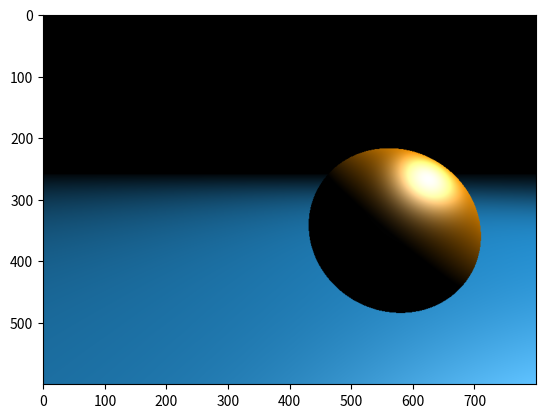

Recreate this plot in Python.
#!/usr/bin/env python3
# -*- coding: utf-8 -*-
import numpy as np
import matplotlib.pyplot as plt

f = open("log.log", "w")


def create_Ray(O, D):
    # Cette fonction cree une ray
    ray={
        "origine":O,
        "direction":D
        }
    return ray

def create_sphere(P, r, ambient, diffuse, specular, reflection, i):
    # TODO: Description de a fonction
    sphere={"type":"sphere",
            "position":np.array(P),
            "radius":r,
            "ambient":np.array(ambient), # Coleur de base
            "diffuse":np.array(diffuse), # Couleur utilise avec une lumiere diffuse
            # TODO: Add description for speculaire
            "specular":np.array(specular), # Couleur speculaire
            "index":i,
            "reflection":reflection
            }
    return sphere
    
def create_plane(P, n, ambient, diffuse, specular, reflection, i):
    # TODO: Description de a fonction
    plane={"type":"plan","position":P,
           "normale":n,
           "ambient":np.array(ambient), # Coleur de base
           "diffuse":np.array(diffuse), # Couleur utilise avec une lumiere diffuse
           # TODO: Add description for speculaire
           "specular":np.array(specular), # Couleur speculaire
           "index":i,
           "reflection":reflection}
    return plane

def normalize(x):
    return x / np.linalg.norm(x)

def rayAt(ray,t):
    D=ray["direction"]
    O=ray["origine"]
    return O+t*D

def get_Normal(obj, M):
    if obj["type"] == "sphere":
        vect_normal = M - obj['position']
        return normalize(vect_normal)
    if obj["type"]=="plan":
        vect_normal = obj['normale']
        return normalize(vect_normal)

def intersect_Plane(ray, plane):
    D = ray["direction"]
    O = ray["origine"]
    P = plane["position"]
    N = plane["normale"]
    # Distance entre deux points
    t = (-np.dot((O-P),N)) / (np.dot(D,N))
    a = abs(np.dot(D,N))
    b = 10**(-6)
    if t > 0:
        if a > b:
            return t
        else:
            return np.inf
    else:
        return np.inf

def intersect_Sphere(ray, sphere):
    D=ray["direction"]
    O=ray["origine"]
    S=sphere["position"]
    R=sphere["radius"]
    OS=O-S
    a=np.dot(D,D)
    b=2*np.dot(D,OS)
    c=np.dot(OS,OS)-R**2
    delta= b**2 -4*a*c
    if delta>0:
        t1=(-b+delta**0.5)/(2*a)
        t2=(-b-delta**0.5)/(2*a)
        if t1>0 and t2>0:    
            return min(t1,t2)
        elif t1>0:
            return t1
        elif t2>0:
            return t2
    else:
        return np.inf
    return np.inf

def intersect_Scene(ray, obj):
    if obj["type"]=="sphere":
        return intersect_Sphere(ray, obj)
    elif obj["type"]=="plan":
        return intersect_Plane(ray, obj)

def Is_in_Shadow(obj_min,P,N):
    liste = []
    lpl = normalize(Light["position"] - P)
    Pe = P + acne_eps*lpl
    ray_test = create_Ray(Pe, lpl)
    for i in scene:
        if i["index"] != obj_min["index"]:
            t = intersect_Scene(ray_test, i)
            if t != np.inf:
                liste.append(i)
    if liste==[]:
        return True  #Non in shadow
    else:
        return False #Is in shadow

def eclairage(obj, light, P):
    global C, materialShininess
    # TODO: Descriptiom de la fonction
    # obj: dictionaire avec la description de l'objet
    # ligth: dictionaire representant la source lumineuse
    # P: repesentant position du point de l'objet pour lequelle on veut calculer
    # la couleur
    L_pos = light["position"] # Position de la source de lumiere
    l = normalize(L_pos - P) # Light direction
    ka = obj["ambient"]   # coulour ambiante de l'objet
    la = light["ambient"] # couleur ambiante de la lumiere
    kd = obj["diffuse"]   # Couloeur diffuse de 'lobjet
    ld = light["diffuse"] # couleur diffuse de la lumiere
    N = get_Normal(obj, P)
    # Calculer C
    ks = obj["specular"]  # couleur speculaire lumiere
    ls = light["specular"] # couleur speculaire de la lumiere
    B = materialShininess
    c = normalize(C - P)
    # Coleur Diffuse
    cd = ka * la + kd * ld * np.dot(l, N) 
    cd = list(cd)
    liste = []
    for i in cd:
        if i < 0:
            liste.append(0.0)
        else:
            liste.append(i)
    # Couleu diffuse
    cd = np.array(liste)
    # pvect est le produit scalaire du couleur total 
    pvect = np.dot(normalize(l + c), N)
    # Si le produit scalaire est en dessous de 0 on renvoie une couleur noire
    if pvect < 0:
        #f.write("HEREEEEEE!!!JLXHLUGLIFLG>KLHL:")
        pvect = 0
    # Coleur Total
    ct = cd + (ks * ls * ((pvect) ** (B / 4.0)))
    if not(pvect < 0):
        pass
        #f.write(F"\n|pvect = {pvect}\n|cd = {cd}\n|ct = {ct}\n|Ks * ls = {ks * ls}\n|tout = {(ks * ls * ((pvect) ** (B / 4)))}")
#     ct = list(ct)
#     liste = []
#     for i in ct:
#         if i < 0:
#             liste.append(0)
#         else:
#             liste.append(i)
    #ct = np.array(liste)
    return ct

def reflected_ray(dirRay,N):
    return dirRay - 2 * np.dot(dirRay,N)*N

def compute_reflection(rayTest,depth_max,col):
    for i in range(1, depth_max):
        obji, Pi, Ni, col_rayi = trace_ray(rayTest)
        if obji != None:
            c = obji["reflection"]
            rayTest["origine"] = Pi + Ni*acne_eps
            rayTest["direction"] = reflected_ray(rayTest["direction"],Ni)
            col = (col + c*obji["ambient"])/(1+c)
        else:
            return col
    return col

def trace_ray(ray):
    # TODO: Faire description du fonction
    global scene, Light # Use scene glbal variable
    D = ray["direction"]
    O = ray["origine"]
    distance_vector = np.inf # distance par defaut cést l'infinie
    
    for obj_test in scene:
        # trouver lintersection des rayons
        distance_dintersection = intersect_Scene(ray,obj_test)
        if distance_dintersection < distance_vector:
            # Si il y a une intersecion fait ca
            distance_vector = distance_dintersection
            obj = obj_test

    if distance_vector == np.inf:
        return None, None, None, None    
    else:
        # Intersection entre objet et ray
        P = distance_vector * D + O
        # Normal 
        N = get_Normal(obj, P)
        # Get object color
        coleur_ray = eclairage(obj, Light, P)
        #f.write(F"\nColor = {coleur_ray}")
#         if Is_in_Shadow(obj,P,N):
#             P = O + D*distance
#             N = get_Normal(obj, P)
#             col_ray = eclairage(obj,Light,P)
#         else: # si la couleur est noire renvoyer noire et pas de couleurs negatifs
#             col_ray = np.array([0,0,0])
    return obj, P, N, coleur_ray


# Taille de l'image
w = 800
h = 600
acne_eps = 1e-4
materialShininess = 50


img = np.zeros((h, w, 3)) # image vide : que du noir
#Aspect ratio
r = float(w) / h
# coordonnées de l'écran : x0, y0, x1, y1.
S = (-1., -1. / r , 1., 1. / r )


# Position et couleur de la source lumineuse
Light = { 'position': np.array([5, 5, 0]),
          'ambient': np.array([0.05, 0.05, 0.05]),
          'diffuse': np.array([1, 1, 1]),
          'specular': np.array([1.0, 1.0, 1.0]) }

L = Light['position']


col = np.array([0.2, 0.2, 0.7])  # couleur de base
C = np.array([0., 0.1, 1.1])  # Coordonée du centre de la camera.
Q = np.array([0,0.3,0])  # Orientation de la caméra
img = np.zeros((h, w, 3)) # image vide : que du noir
materialShininess = 50
skyColor = np.array([0.321, 0.752, 0.850])
whiteColor = np.array([1,1,1])
depth_max = 10

scene = [create_sphere([.75, -.3, -1.], # Position
                         .6, # Rayon
                         np.array([1. , 0.6, 0. ]), # couleur ambiant
                         np.array([1. , 0.6, 0. ]), # couleur diffuse
                         np.array([1.0, 1.0, 1.0]), # specular
                         0.2, # reflection index
                         1), # index
          create_plane([0., -.9, 0.], # Position
                         [0, 1, 0], # Normal
                         np.array([0.145, 0.584, 0.854]), # couleur ambiant
                         np.array([0.145, 0.584, 0.854]), # couleur diffuse
                         np.array([1.0, 1.0, 1.0]), # specular
                         0.7, # reflection index
                         2), # index
         ]
#print(scene)

def map_color_to_8_bits(color):
    try:
        return (color[0] * 255, color[1] * 255, color[2] * 255)
    except TypeError:
        pass
    except Exception as e:
        print(F"Erorr => {e.__class__.__name__} ==> {e}")


# Loop through all pixels.
for i, x in enumerate(np.linspace(S[0], S[2], w)):
    if i % 10 == 0:
        print(F"{i / float(w) * 100}")
    for j, y in enumerate(np.linspace(S[1], S[3], h)):
        direction_rayon = normalize(np.array([x,y,0])-C)
        raytest = create_Ray(C, direction_rayon)
        #f.write(F"\nPIXEL:{i}|{j}")
#         print(F"x = {i} | y = {j}")
#         if i > 593 and j > 227:
#             import pdb; pdb.set_trace()
        obj, P, N, col_ray  = trace_ray(raytest)
        #col_ray = compute_reflection(raytest,depth_max,col_ray)
        # Recupere la coleur du point dintersection et le rajouer a celle de P
        # Associer la coleur du point dintersection au pixel xorrespondant a l'image img
        try:
            img[h - j - 1, i, :] = np.clip(col_ray, 0, 1) # la fonction clip permet de "forcer" col a être dans [0,1]
        except TypeError:
            # dans le cas ou col_ray est None c'es ignore
            pass
        except Exception as e:
            print(F"Erorr => {e.__class__.__name__} ==> {e}")       

print(img)
plt.imsave('figRaytracing.png', img)
f.close()
plt.imshow(img)
